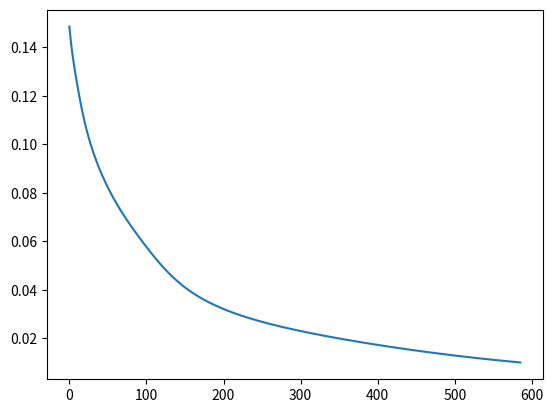

Generate this figure with matplotlib:


import numpy as np
import matplotlib.pyplot as plt

#Segmentos del LED
inputs=np.array([[1,1,1,1,1,1,0,1], #0
                 [0,1,1,0,0,0,0,1], #1
                 [1,1,0,1,1,0,1,1], #2
                 [1,1,1,1,0,0,1,1], #3
                 [0,1,1,0,0,1,1,1], #4
                 [1,0,1,1,0,1,1,1], #5
                 [1,0,1,1,1,1,1,1], #6
                 [1,1,1,0,0,0,0,1], #7
                 [1,1,1,1,1,1,1,1], #0
                 [1,1,1,1,0,1,1,1]])#9   #entradas

#Interpretación de la salida
y=np.array([[1,0,0], #0 Es par   y menor a 7
            [0,1,0], #1 Es impar y menor a 7
            [1,0,0], #2 Es par   y menor a 7
            [0,1,0], #3 Es impar y menor a 7
            [1,0,0], #4 Es par   y menor a 7
            [0,1,0], #5 Es impar y menor a 7
            [1,0,0], #6 Es par   y menor a 7
            [0,1,1], #7 Es impar y mayor o igual a 7
            [1,0,1], #8 Es par   y mayor o igual a 7
            [0,1,1]])#9 Es impar y mayor o igual a 7  #Salidas

class NeuralNet():
    ''' Red neuronal'''
    def __init__(self,input_size,hidden_size,output_size):
        self.input_size=input_size
        self.hidden_size=hidden_size
        self.output_size=output_size
        'Pesos asociados a las capas ocultas y de salidas'
        self.w1=np.random.randn(self.input_size,  self.hidden_size)
        self.w2=np.random.randn(self.hidden_size, self.output_size)

    def forward(self, x):
        self.z1=np.dot(x, self.w1)
        self.a1=self.sigmoide(self.z1)
        self.z2=np.dot(self.a1, self.w2)
        self.output=self.sigmoide(self.z2)
        return self.output

    def backpropagation(self, x,y,lr):
        output=self.forward(x)
        error_out=output-y
        delta_out=error_out * self.sigmoide_der(output)
        derivative_w2=np.dot(self.a1.T,delta_out)
        error_hidden=np.dot(delta_out,self.w2.T)
        delta_hidden=error_hidden * self.sigmoide_der(self.a1)
        derivative_w1=np.dot(inputs.T,delta_hidden)
        #gradiente descendiente
        self.w2-=derivative_w2*lr
        self.w1-=derivative_w1*lr
        return self.mse(output, y)

    def sigmoide(self, x):
        return 1/(1+np.exp(-x))

    def sigmoide_der(self, x):
        return x*(1-x)
    
    def mse(self, output, target):
        return np.mean((output-target)**2)/2

'---------fin de la clase NeuralNet--------------'

def redondear(Ins):
    '''Covierte el resultado float a bool'''
    Out = nn.forward(Ins)
    for i in range(len(Out)):
        for j in range(np.size(Out[0])):
            if Out[i][j] < 0.5:
                Out[i][j] = 0
            else:
                Out[i][j] = 1
    return Out

def entrenar(tol,lr,datosIN):
    '''reajuste de los pesos'''
    errors=[]
    error=1
    while error>tol:
        error=nn.backpropagation(datosIN,y,lr)
        errors.append(error)
    return errors

def salida(values):
    '''Interpreta la salida de la red neuronal'''
    print("\nInterpretación de la salida: \n")
    for v in range(len(values)):
        if(values[v][0]==1 and values[v][2]==0):
            print("El número: ",v," Es par   y menor a 7")
        if(values[v][1]==1 and values[v][2]==0):
            print("El número: ",v," Es impar y menor a 7")
        if(values[v][2]==1 and values[v][0]==1):
            print("El número: ",v," Es par   y mayor o igual a 7")
        if(values[v][2]==1 and values[v][1]==1):
            print("El número: ",v," Es impar y mayor o igual a 7")

''''''''''''''''''''''''''''''''''''''''''''''''''''''''''''''''''''''''''''''''''''''''''''''''''''''

'objecto'
nn=NeuralNet(8,8,3)

print("Antes del ajuste de pesos:\n")
print(nn.forward(inputs))

errors = entrenar(0.01,0.1,inputs)
print("\nÉpocas = ", len(errors))
values = redondear(inputs)

print("\n Despues: \n\n ",values)
salida(values)

'plot'
x_axis=range(0, len(errors))
plt.plot(x_axis, errors)
plt.show()

